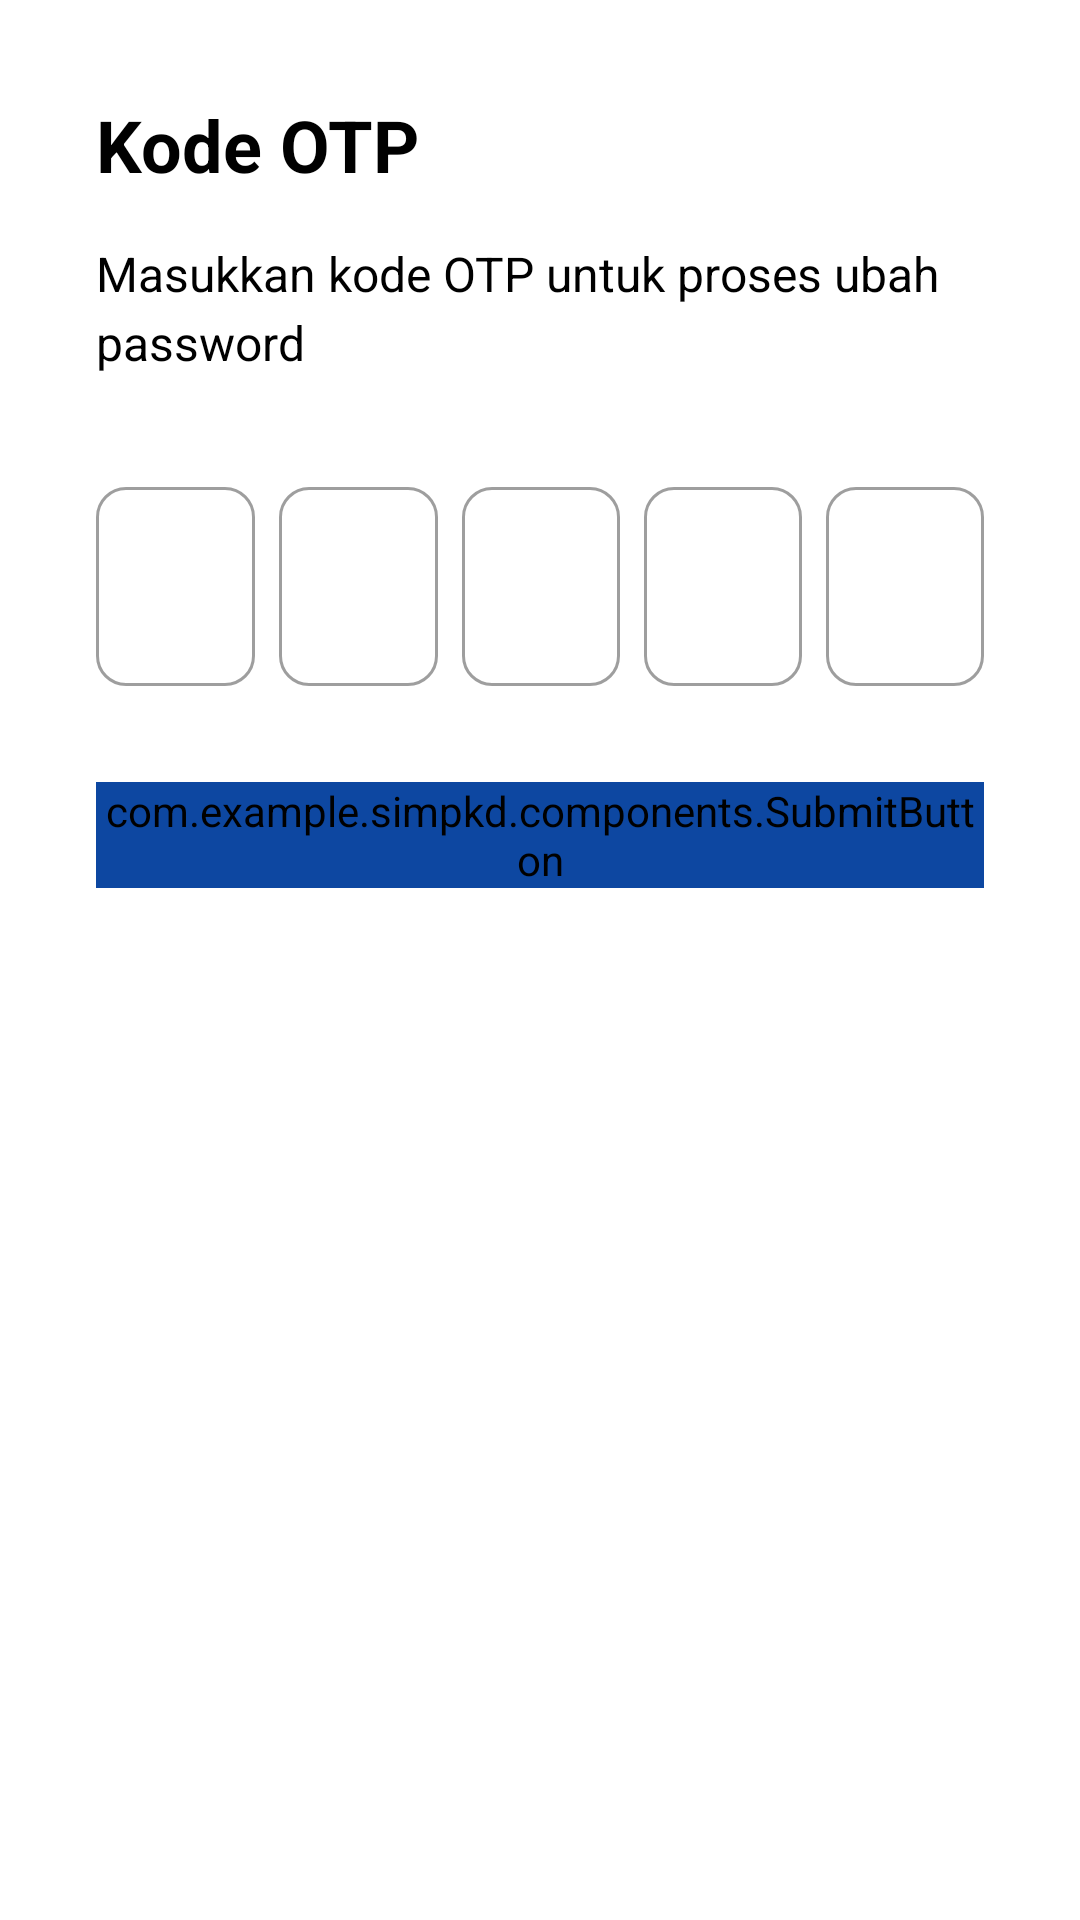

This screen was rendered from an Android layout file. Write that file and the resources it references.
<!-- AndroidManifest.xml: application theme Theme.SIMPKD -->
<!-- res/layout/activity_forget_password_otp.xml -->
<?xml version="1.0" encoding="utf-8"?>
<androidx.constraintlayout.widget.ConstraintLayout xmlns:android="http://schemas.android.com/apk/res/android"
    xmlns:app="http://schemas.android.com/apk/res-auto"
    xmlns:tools="http://schemas.android.com/tools"
    android:id="@+id/root"
    android:layout_width="match_parent"
    android:layout_height="match_parent"
    tools:context=".activities.auth.ForgetPasswordActivity">

    <com.google.android.material.textview.MaterialTextView
        android:id="@+id/title"
        android:layout_width="match_parent"
        android:layout_height="wrap_content"
        android:layout_marginTop="32dp"
        android:layout_marginStart="32dp"
        android:layout_marginEnd="32dp"
        android:text="@string/otp"
        android:textSize="24sp"
        android:textStyle="bold"
        android:textColor="@android:color/black"
        app:layout_constraintTop_toTopOf="parent"
        app:layout_constraintStart_toStartOf="parent" />

    <com.google.android.material.textview.MaterialTextView
        android:id="@+id/description"
        android:layout_width="match_parent"
        android:layout_height="wrap_content"
        android:layout_marginTop="16dp"
        android:layout_marginStart="32dp"
        android:layout_marginEnd="32dp"
        android:text="@string/kode_otp"
        android:textSize="16sp"
        android:textColor="@android:color/black"
        android:lineSpacingExtra="4dp"
        app:layout_constraintTop_toBottomOf="@id/title" />

    <LinearLayout
        android:id="@+id/otp_container"
        android:layout_width="match_parent"
        android:layout_height="wrap_content"
        android:layout_marginTop="32dp"
        android:layout_marginStart="32dp"
        android:layout_marginEnd="32dp"
        android:orientation="horizontal"
        app:layout_constraintTop_toBottomOf="@id/description"
        android:baselineAligned="false">

        <com.google.android.material.textfield.TextInputLayout
            android:id="@+id/otp_1"
            android:layout_width="wrap_content"
            android:layout_height="wrap_content"
            android:layout_weight="1"
            android:layout_marginEnd="8dp"
            app:boxCornerRadiusBottomStart="10dp"
            app:boxCornerRadiusBottomEnd="10dp"
            app:boxCornerRadiusTopStart="10dp"
            app:boxCornerRadiusTopEnd="10dp"
            style="@style/Widget.MaterialComponents.TextInputLayout.OutlinedBox">

            <com.google.android.material.textfield.TextInputEditText
                android:layout_width="match_parent"
                android:layout_height="wrap_content"
                android:inputType="number"
                android:gravity="center"
                android:textSize="24sp"
                android:textStyle="bold"
                android:textColor="@android:color/black" />

        </com.google.android.material.textfield.TextInputLayout>

        <com.google.android.material.textfield.TextInputLayout
            android:id="@+id/otp_2"
            android:layout_width="wrap_content"
            android:layout_height="wrap_content"
            android:layout_weight="1"
            android:layout_marginEnd="8dp"
            app:boxCornerRadiusBottomStart="10dp"
            app:boxCornerRadiusBottomEnd="10dp"
            app:boxCornerRadiusTopStart="10dp"
            app:boxCornerRadiusTopEnd="10dp"
            style="@style/Widget.MaterialComponents.TextInputLayout.OutlinedBox">

            <com.google.android.material.textfield.TextInputEditText
                android:layout_width="match_parent"
                android:layout_height="wrap_content"
                android:gravity="center"
                android:textSize="24sp"
                android:textStyle="bold"
                android:textColor="@android:color/black" />

        </com.google.android.material.textfield.TextInputLayout>

        <com.google.android.material.textfield.TextInputLayout
            android:id="@+id/otp_3"
            android:layout_width="wrap_content"
            android:layout_height="wrap_content"
            android:layout_weight="1"
            android:layout_marginEnd="8dp"
            app:boxCornerRadiusBottomStart="10dp"
            app:boxCornerRadiusBottomEnd="10dp"
            app:boxCornerRadiusTopStart="10dp"
            app:boxCornerRadiusTopEnd="10dp"
            style="@style/Widget.MaterialComponents.TextInputLayout.OutlinedBox">

            <com.google.android.material.textfield.TextInputEditText
                android:layout_width="match_parent"
                android:layout_height="wrap_content"
                android:gravity="center"
                android:textSize="24sp"
                android:textStyle="bold"
                android:textColor="@android:color/black" />

        </com.google.android.material.textfield.TextInputLayout>

        <com.google.android.material.textfield.TextInputLayout
            android:id="@+id/otp_4"
            android:layout_width="wrap_content"
            android:layout_height="wrap_content"
            android:layout_weight="1"
            android:layout_marginEnd="8dp"
            app:boxCornerRadiusBottomStart="10dp"
            app:boxCornerRadiusBottomEnd="10dp"
            app:boxCornerRadiusTopStart="10dp"
            app:boxCornerRadiusTopEnd="10dp"
            style="@style/Widget.MaterialComponents.TextInputLayout.OutlinedBox">

            <com.google.android.material.textfield.TextInputEditText
                android:layout_width="match_parent"
                android:layout_height="wrap_content"
                android:gravity="center"
                android:textSize="24sp"
                android:textStyle="bold"
                android:textColor="@android:color/black" />

        </com.google.android.material.textfield.TextInputLayout>

        <com.google.android.material.textfield.TextInputLayout
            android:id="@+id/otp_5"
            android:layout_width="wrap_content"
            android:layout_height="wrap_content"
            android:layout_weight="1"
            app:boxCornerRadiusBottomStart="10dp"
            app:boxCornerRadiusBottomEnd="10dp"
            app:boxCornerRadiusTopStart="10dp"
            app:boxCornerRadiusTopEnd="10dp"
            style="@style/Widget.MaterialComponents.TextInputLayout.OutlinedBox">

            <com.google.android.material.textfield.TextInputEditText
                android:layout_width="match_parent"
                android:layout_height="wrap_content"
                android:gravity="center"
                android:textSize="24sp"
                android:textStyle="bold"
                android:textColor="@android:color/black" />

        </com.google.android.material.textfield.TextInputLayout>

    </LinearLayout>

    <com.example.simpkd.components.SubmitButton
        android:id="@+id/submit_button"
        android:layout_width="match_parent"
        android:layout_height="wrap_content"
        android:layout_marginTop="32dp"
        android:layout_marginStart="32dp"
        android:layout_marginEnd="32dp"
        android:text="@string/submit"
        android:backgroundTint="@color/primaryColor"
        app:cornerRadius="10dp"
        app:layout_constraintTop_toBottomOf="@id/otp_container" />

</androidx.constraintlayout.widget.ConstraintLayout>
<!-- resources referenced by this layout -->
<resources>
  <color name="primaryColor">#0d47a1</color>
  <string name="kode_otp">Masukkan kode OTP untuk proses ubah password</string>
  <string name="otp">Kode OTP</string>
  <string name="submit">Submit</string>
  <style name="Theme.SIMPKD" parent="Theme.MaterialComponents.Light.NoActionBar">
          
          <item name="colorPrimary">@color/primaryColor</item>
          <item name="colorPrimaryDark">@color/primaryDarkColor</item>
          
      </style>
  <color name="primaryDarkColor">#002171</color>
</resources>
